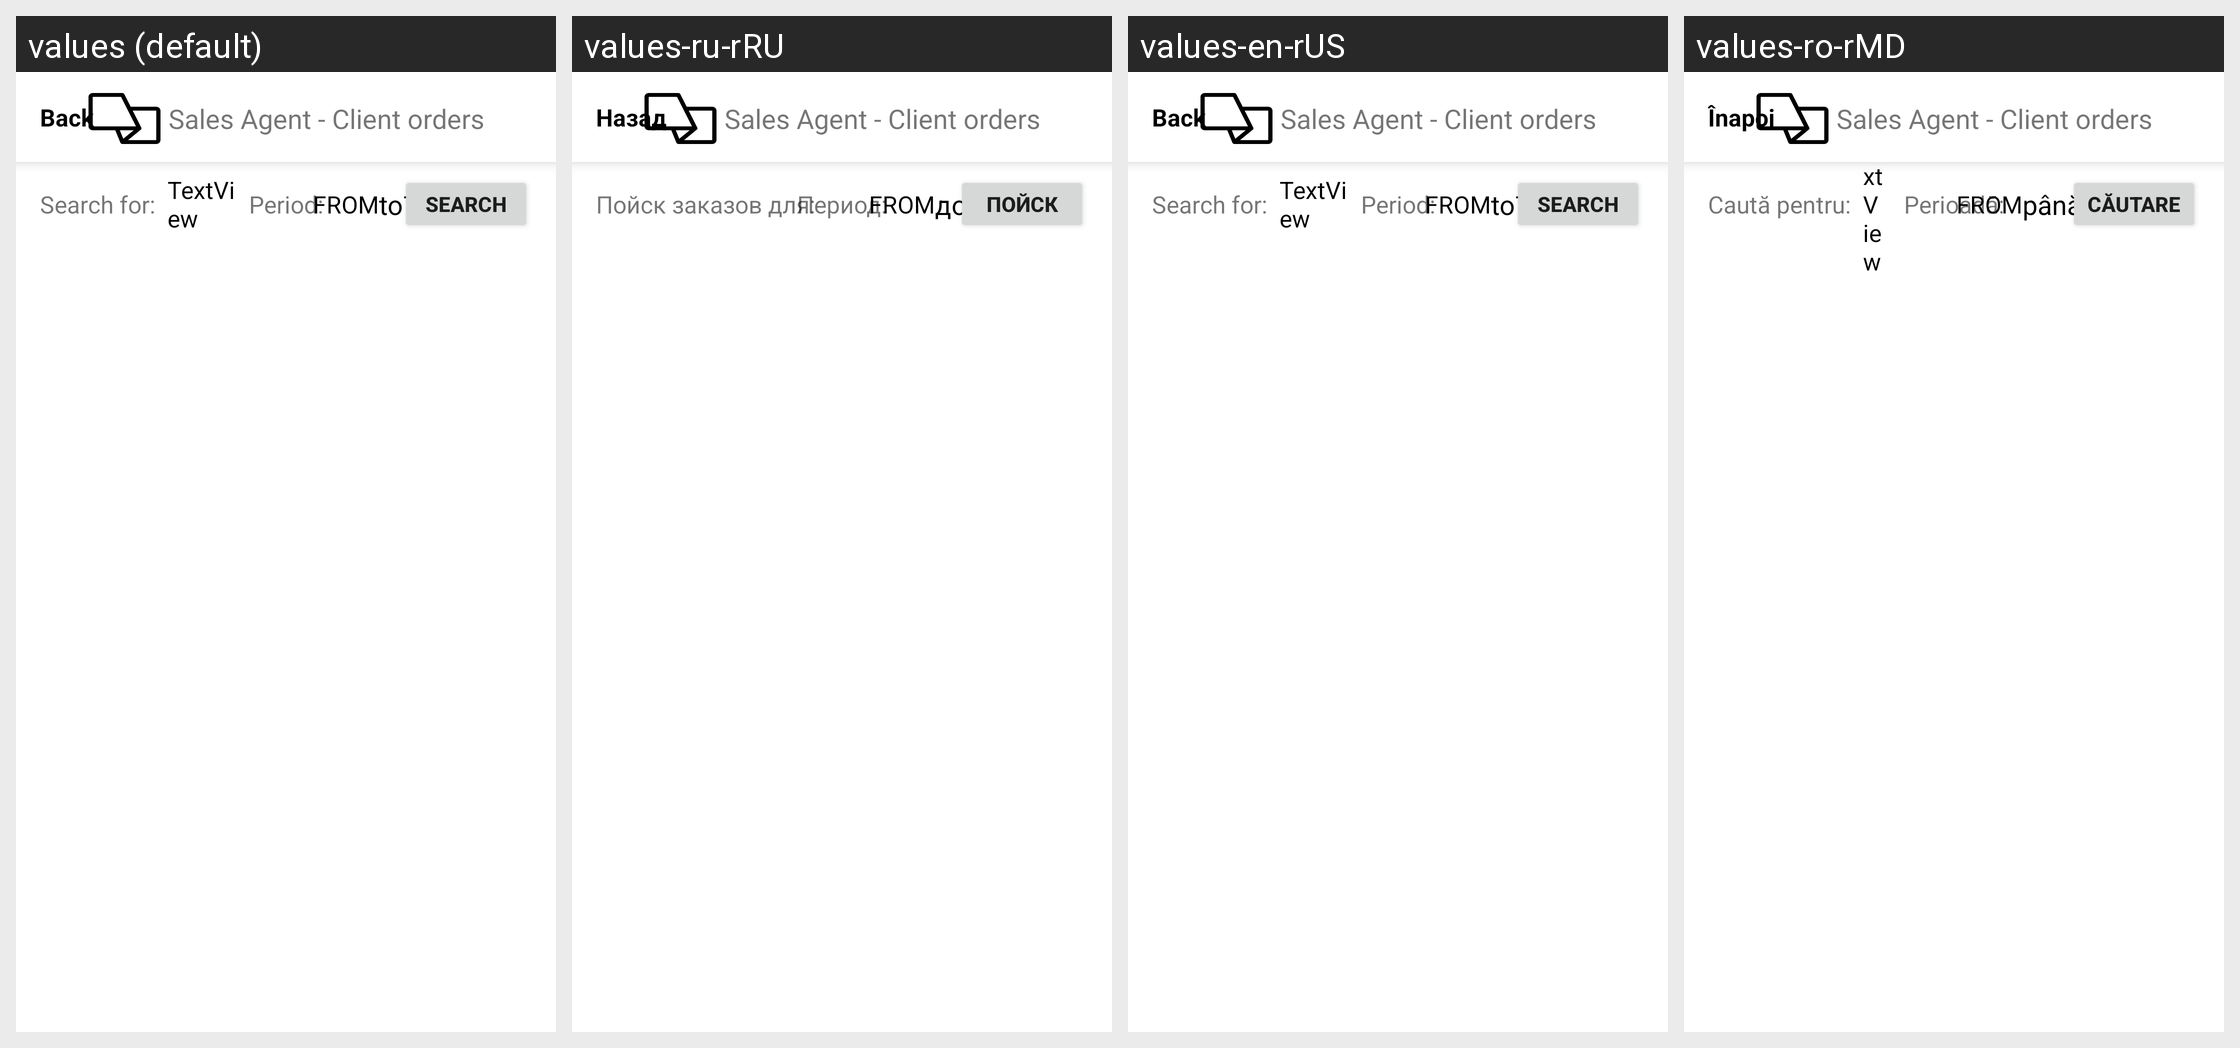

This grid shows one Android layout under several languages. Give, for every string resource on the screen, its name, the default text and each shown locale's text.
Android screen res/layout/activity_orders_client_list.xml rendered under 4 locales, left to right: values (default), values-ru-rRU, values-en-rUS, values-ro-rMD. Device: Nexus 5 (rendered at 1080×1920; each locale shown at half size, 540×960, under a caption strip naming it); theme Theme.EAgent.
Strings drawn on this screen, with the default value and each locale's value (text and hints the layout hard-codes, and strings that could not be matched under every locale, appear in the picture but are not listed):

search_button
  values: Search
  values-ru-rRU: Пойск
  values-en-rUS: Search
  values-ro-rMD: Căutare

back_button
  values: Back
  values-ru-rRU: Назад
  values-en-rUS: Back
  values-ro-rMD: Înapoi

search_for
  values: Search for:
  values-ru-rRU: Пойск заказов для:
  values-en-rUS: Search for:
  values-ro-rMD: Caută pentru:

period_searched
  values: Period:
  values-ru-rRU: Период:
  values-en-rUS: Period:
  values-ro-rMD: Perioadă:

to_searched_period
  values: to
  values-ru-rRU: до
  values-en-rUS: to
  values-ro-rMD: până la
